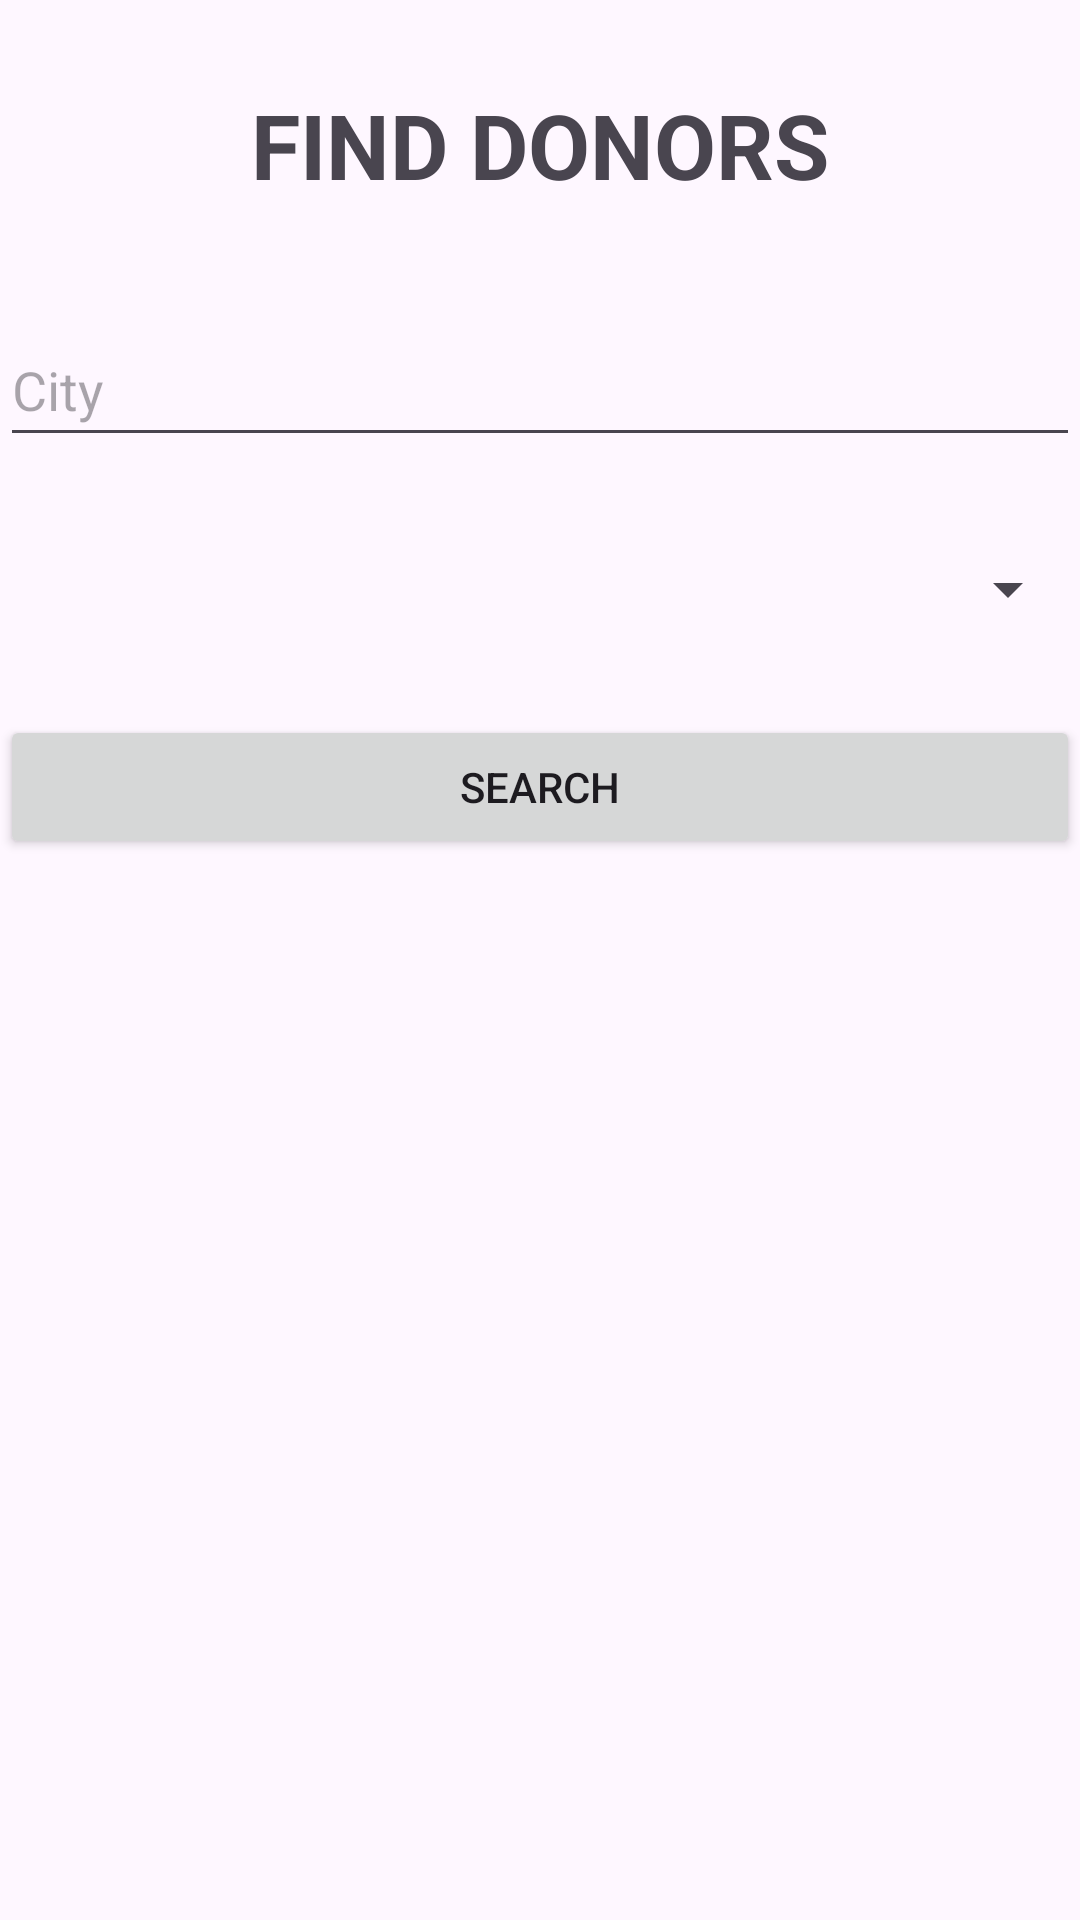

Here is an Android app screen rendered from its layout file. Give the layout XML and the strings, colors and styles it references.
<!-- AndroidManifest.xml: application theme Theme.AssignmentBloodDonor -->
<!-- res/layout/activity_search.xml -->
<?xml version="1.0" encoding="utf-8"?>
<androidx.constraintlayout.widget.ConstraintLayout xmlns:android="http://schemas.android.com/apk/res/android"
    xmlns:app="http://schemas.android.com/apk/res-auto"
    xmlns:tools="http://schemas.android.com/tools"
    android:id="@+id/main"
    android:layout_width="match_parent"
    android:layout_height="match_parent"
    tools:context=".SearchActivity">

    <TextView
        android:id="@+id/textView12"
        android:layout_width="match_parent"
        android:layout_height="wrap_content"
        android:layout_marginTop="28dp"
        android:text="Find Donors"
        android:textAlignment="center"
        android:textAllCaps="true"
        android:textSize="30sp"
        android:textStyle="bold"
        app:layout_constraintEnd_toEndOf="parent"
        app:layout_constraintStart_toStartOf="parent"
        app:layout_constraintTop_toTopOf="parent" />

    <EditText
        android:id="@+id/editCity"
        android:layout_width="match_parent"
        android:layout_height="wrap_content"
        android:layout_marginTop="36dp"
        android:hint="City"
        android:minHeight="48dp"
        app:layout_constraintEnd_toEndOf="parent"
        app:layout_constraintHorizontal_bias="0.0"
        app:layout_constraintStart_toStartOf="parent"
        app:layout_constraintTop_toBottomOf="@+id/textView12" />

    <ListView
        android:layout_width="match_parent"
        android:id="@+id/list"
        android:layout_height="731dp"
        android:layout_marginTop="29dp"
        app:layout_constraintBottom_toBottomOf="parent"
        app:layout_constraintEnd_toEndOf="parent"
        app:layout_constraintHorizontal_bias="0.0"
        app:layout_constraintStart_toStartOf="parent"
        app:layout_constraintTop_toBottomOf="@+id/btnSearch"
        app:layout_constraintVertical_bias="0.0" />

    <Spinner
        android:id="@+id/bloodType"
        android:layout_width="match_parent"
        android:layout_height="wrap_content"
        android:layout_marginTop="20dp"
        android:minHeight="48dp"
        app:layout_constraintEnd_toEndOf="parent"
        app:layout_constraintHorizontal_bias="0.0"
        app:layout_constraintStart_toStartOf="parent"
        app:layout_constraintTop_toBottomOf="@+id/editCity" />

    <Button
        android:id="@+id/btnSearch"
        android:layout_width="match_parent"
        android:layout_height="wrap_content"
        android:layout_marginTop="18dp"
        android:text="Search"
        app:layout_constraintEnd_toEndOf="parent"
        app:layout_constraintStart_toStartOf="parent"
        app:layout_constraintTop_toBottomOf="@+id/bloodType" />

</androidx.constraintlayout.widget.ConstraintLayout>
<!-- resources referenced by this layout -->
<resources>
  <style name="Theme.AssignmentBloodDonor" parent="Base.Theme.AssignmentBloodDonor" />
  <style name="Base.Theme.AssignmentBloodDonor" parent="Theme.Material3.DayNight.NoActionBar">
          
          
      </style>
</resources>
